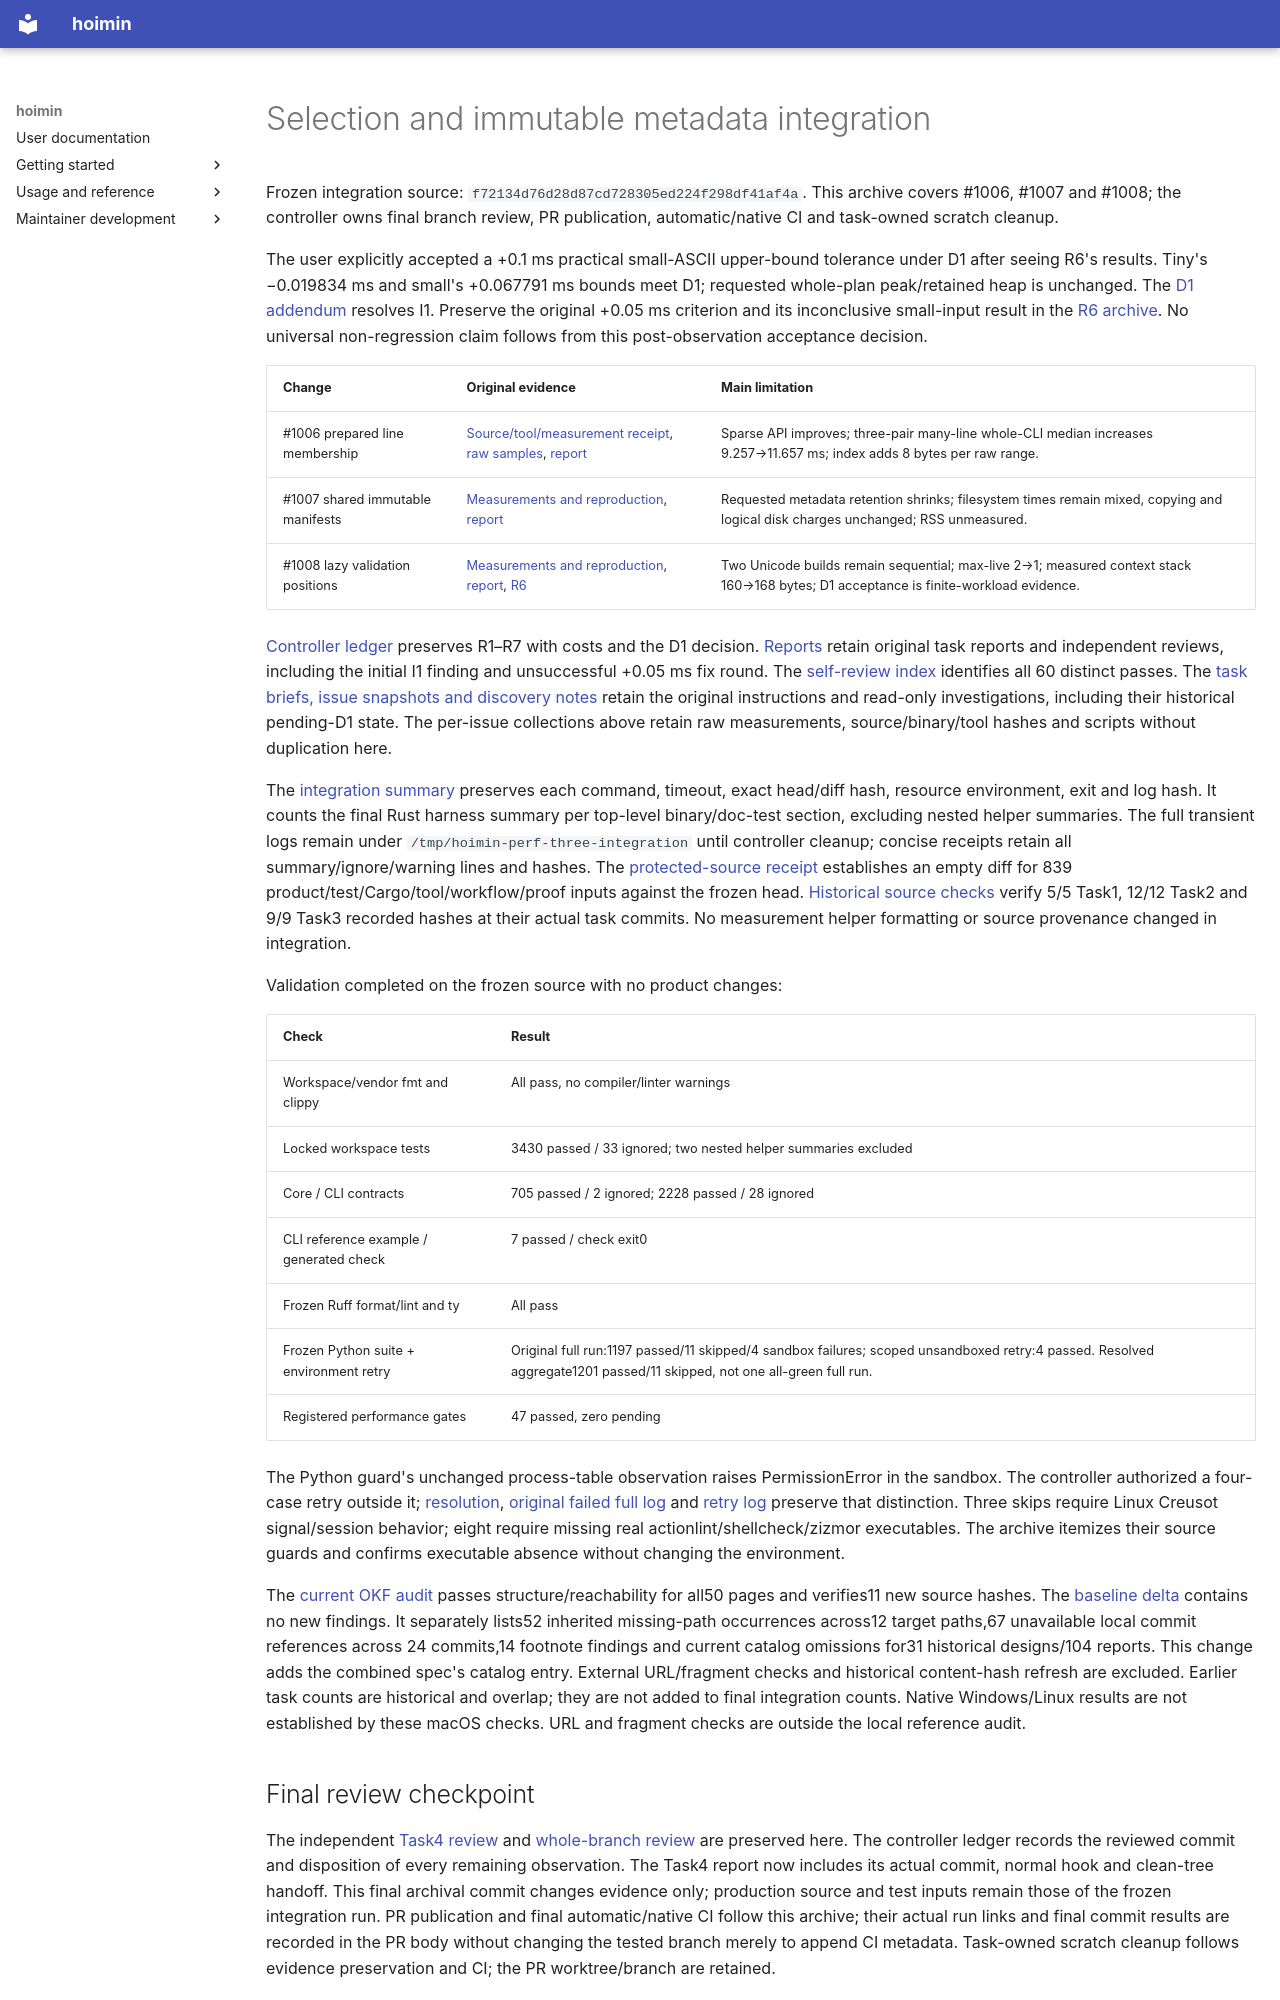

repository: HayaoSuzuki/hoimin · page: maintenance/2026-10-20-perf-three/index.html · generator: mkdocs

# Selection and immutable metadata integration

Frozen integration source: `f72134d76d28d87cd728305ed224f298df41af4a`.
This archive covers #1006, #1007 and #1008; the controller owns final branch
review, PR publication, automatic/native CI and task-owned scratch cleanup.

The user explicitly accepted a +0.1 ms practical small-ASCII upper-bound
tolerance under D1 after seeing R6's results. Tiny's −0.019834 ms and small's
+0.067791 ms bounds meet D1; requested whole-plan peak/retained heap is unchanged.
The [D1 addendum](reports/task-3-d1-review.md) resolves I1. Preserve the original
+0.05 ms criterion and its inconclusive small-input result in the
[R6 archive](../2026-10-20-issue-1008/r6/README.md). No universal non-regression
claim follows from this post-observation acceptance decision.

| Change | Original evidence | Main limitation |
| --- | --- | --- |
| #1006 prepared line membership | [Source/tool/measurement receipt](../2026-10-20-issue-1006/verification.json), [raw samples](../2026-10-20-issue-1006/measurement.json), [report](reports/task-1-report.md) | Sparse API improves; three-pair many-line whole-CLI median increases 9.257→11.657 ms; index adds 8 bytes per raw range. |
| #1007 shared immutable manifests | [Measurements and reproduction](../2026-10-20-issue-1007/README.md), [report](reports/task-2-report.md) | Requested metadata retention shrinks; filesystem times remain mixed, copying and logical disk charges unchanged; RSS unmeasured. |
| #1008 lazy validation positions | [Measurements and reproduction](../2026-10-20-issue-1008/README.md), [report](reports/task-3-report.md), [R6](../2026-10-20-issue-1008/r6/README.md) | Two Unicode builds remain sequential; max-live 2→1; measured context stack 160→168 bytes; D1 acceptance is finite-workload evidence. |

[Controller ledger](controller-ledger.md) preserves R1–R7 with costs and the D1
decision. [Reports](reports/) retain original task reports and independent
reviews, including the initial I1 finding and unsuccessful +0.05 ms fix round.
The [self-review index](self-review-index.md) identifies all 60 distinct passes.
The [task briefs, issue snapshots and discovery notes](records/) retain the
original instructions and read-only investigations, including their historical
pending-D1 state. The per-issue collections above retain raw measurements, source/binary/tool
hashes and scripts without duplication here.

The [integration summary](receipts/integration-summary.json) preserves each
command, timeout, exact head/diff hash, resource environment, exit and log hash.
It counts the final Rust harness summary per top-level binary/doc-test section,
excluding nested helper summaries. The full transient logs remain under
`/tmp/hoimin-perf-three-integration` until controller cleanup; concise receipts
retain all summary/ignore/warning lines and hashes. The
[protected-source receipt](receipts/protected-source.json) establishes an empty
diff for 839 product/test/Cargo/tool/workflow/proof inputs against the frozen
head. [Historical source checks](receipts/historical-source-hashes.json) verify
5/5 Task1, 12/12 Task2 and 9/9 Task3 recorded hashes at their actual task commits.
No measurement helper formatting or source provenance changed in integration.

Validation completed on the frozen source with no product changes:

| Check | Result |
| --- | --- |
| Workspace/vendor fmt and clippy | All pass, no compiler/linter warnings |
| Locked workspace tests | 3430 passed / 33 ignored; two nested helper summaries excluded |
| Core / CLI contracts | 705 passed / 2 ignored; 2228 passed / 28 ignored |
| CLI reference example / generated check | 7 passed / check exit0 |
| Frozen Ruff format/lint and ty | All pass |
| Frozen Python suite + environment retry | Original full run:1197 passed/11 skipped/4 sandbox failures; scoped unsandboxed retry:4 passed. Resolved aggregate1201 passed/11 skipped, not one all-green full run. |
| Registered performance gates | 47 passed, zero pending |

The Python guard's unchanged process-table observation raises PermissionError
in the sandbox. The controller authorized a four-case retry outside it;
[resolution](receipts/python-resolution.json), [original failed full log](receipts/python-tests-sandbox.log)
and [retry log](receipts/python-resource-guard-retry.log) preserve that distinction.
Three skips require Linux Creusot signal/session behavior; eight require missing
real actionlint/shellcheck/zizmor executables. The archive itemizes their source
guards and confirms executable absence without changing the environment.

The [current OKF audit](receipts/okf-references.json) passes structure/reachability
for all50 pages and verifies11 new source hashes. The [baseline delta](receipts/okf-reference-delta.json)
contains no new findings. It separately lists52 inherited missing-path
occurrences across12 target paths,67 unavailable local commit references across
24 commits,14 footnote findings and current catalog omissions for31 historical
designs/104 reports. This change adds the combined spec's catalog entry.
External URL/fragment checks and historical content-hash refresh are excluded. Earlier task counts are historical and overlap;
they are not added to final integration counts. Native Windows/Linux results
are not established by these macOS checks. URL and fragment checks are outside
the local reference audit.
